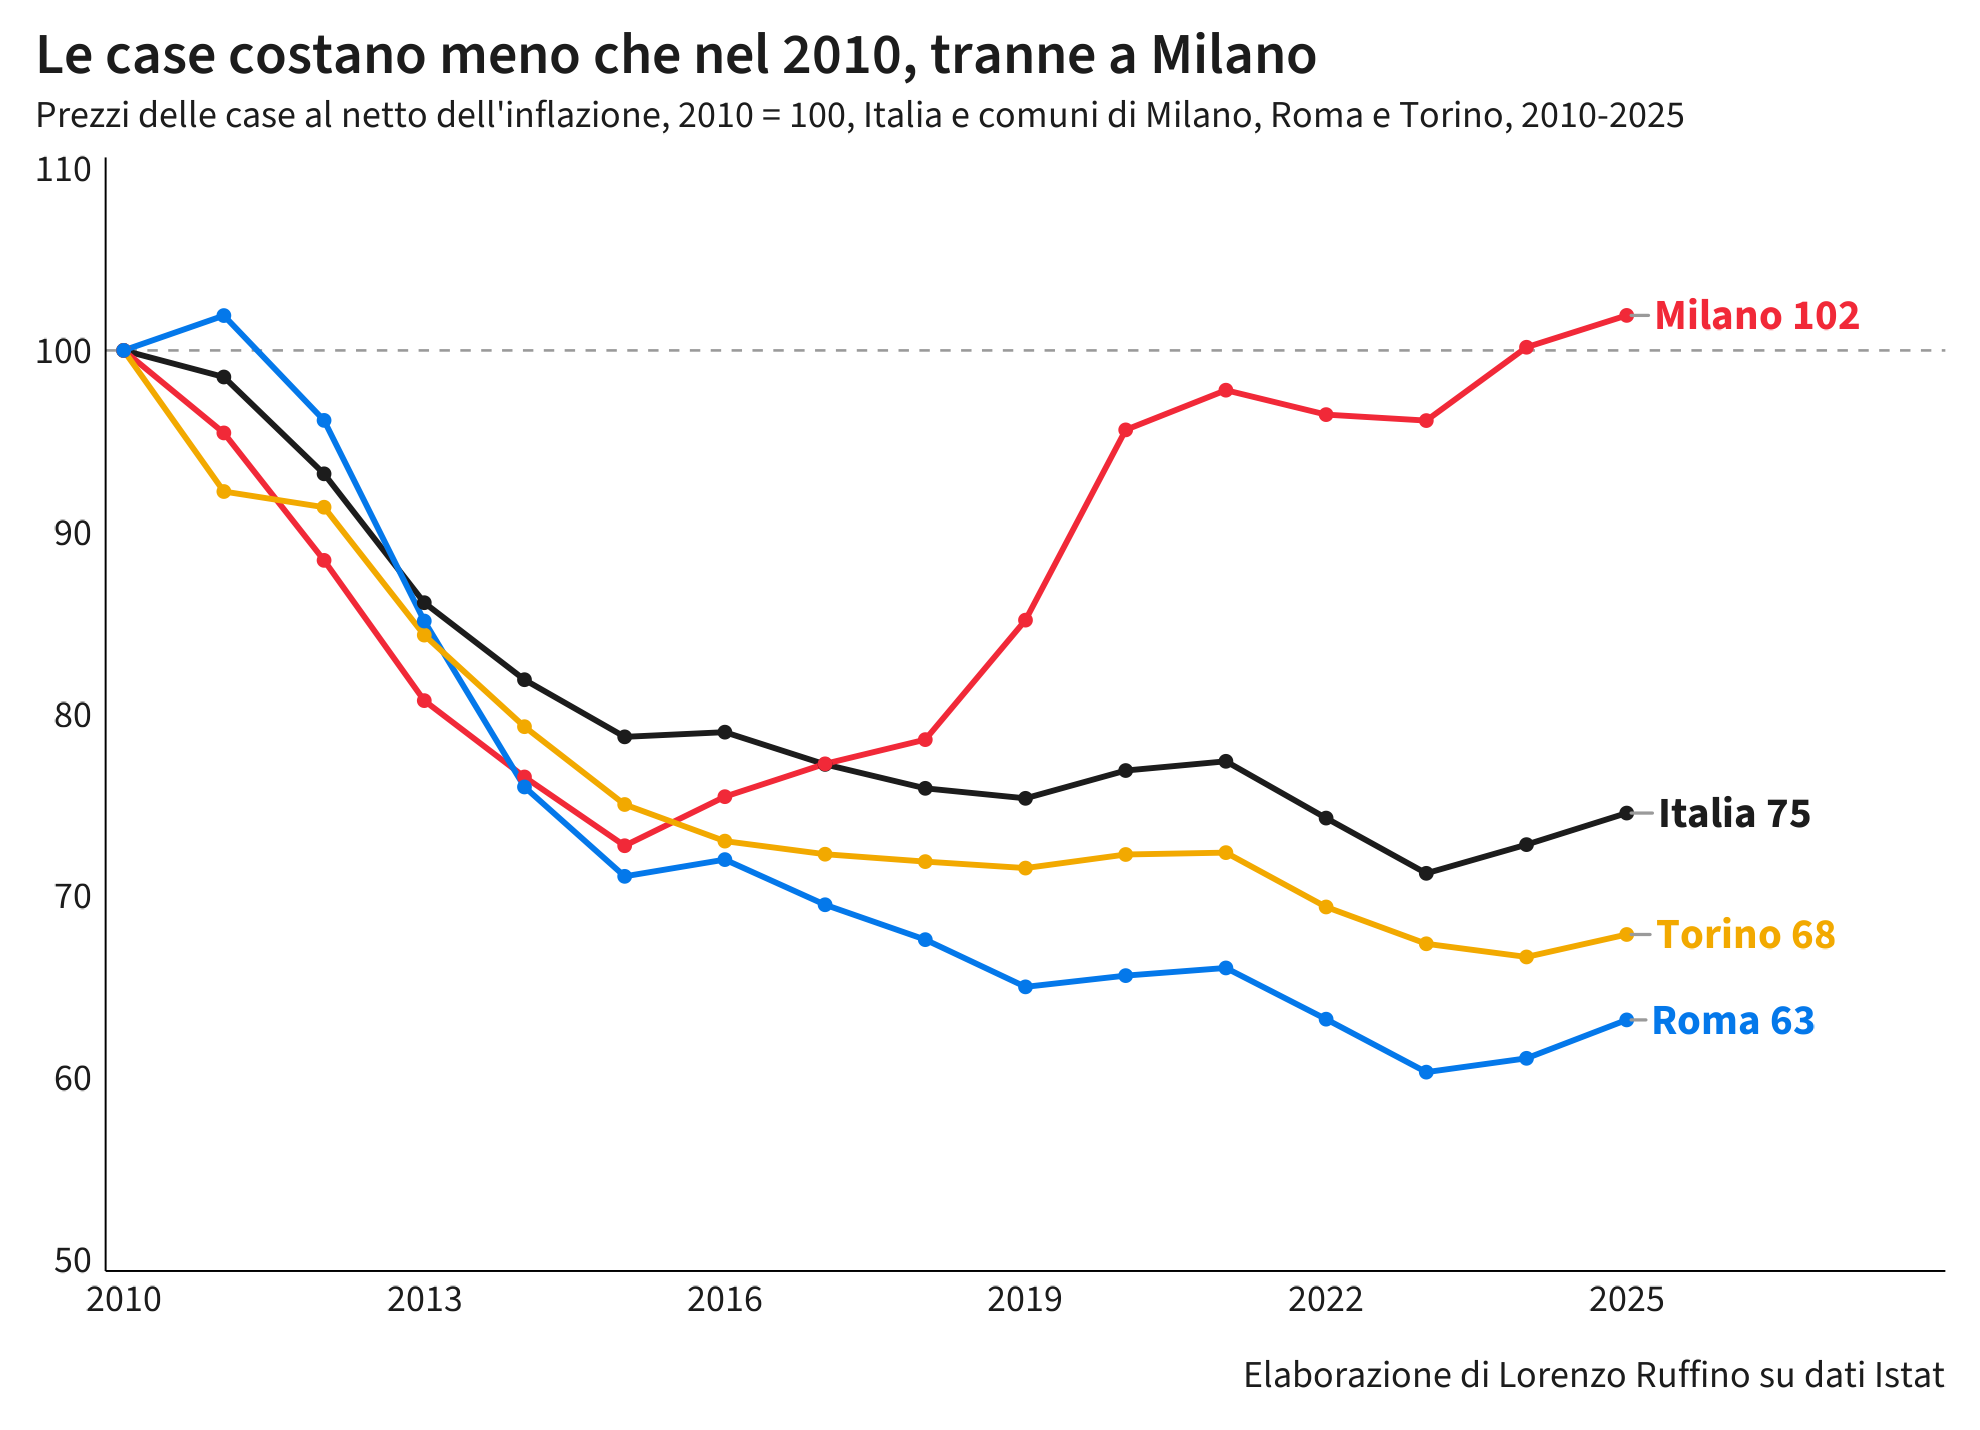

Data behind this chart, as committed beside it:
area, anno, ipab_nominale_2025_100, nic_2025_100, indice_reale_2010_100, indice_reale_2015_100
Italia, 2010, 101.7, 75.85, 100, 127
Italia, 2011, 103, 77.96, 98.54, 125.1
Italia, 2012, 100.4, 80.33, 93.22, 118.4
Italia, 2013, 93.9, 81.31, 86.13, 109.4
Italia, 2014, 89.5, 81.51, 81.9, 104
Italia, 2015, 86.1, 81.54, 78.76, 100
Italia, 2016, 86.3, 81.46, 79.01, 100.3
Italia, 2017, 85.4, 82.46, 77.24, 98.08
Italia, 2018, 84.9, 83.4, 75.93, 96.41
Italia, 2019, 84.8, 83.91, 75.37, 95.71
Italia, 2020, 86.4, 83.8, 76.9, 97.65
Italia, 2021, 88.6, 85.37, 77.41, 98.29
Italia, 2022, 92, 92.37, 74.29, 94.33
Italia, 2023, 93.2, 97.56, 71.25, 90.47
Italia, 2024, 96.2, 98.52, 72.83, 92.48
Italia, 2025, 100, 100, 74.56, 94.68
Torino, 2010, 111.7, 75.85, 100, 133.3
Torino, 2011, 105.9, 77.96, 92.24, 122.9
Torino, 2012, 108.1, 80.33, 91.38, 121.8
Torino, 2013, 101, 81.31, 84.35, 112.4
Torino, 2014, 95.2, 81.51, 79.31, 105.7
Torino, 2015, 90.1, 81.54, 75.04, 100
Torino, 2016, 87.6, 81.46, 73.02, 97.32
Torino, 2017, 87.8, 82.46, 72.3, 96.36
Torino, 2018, 88.3, 83.4, 71.9, 95.82
Torino, 2019, 88.4, 83.91, 71.54, 95.34
Torino, 2020, 89.2, 83.8, 72.29, 96.34
Torino, 2021, 91, 85.37, 72.39, 96.47
Torino, 2022, 94.4, 92.37, 69.4, 92.49
Torino, 2023, 96.8, 97.56, 67.38, 89.8
Torino, 2024, 96.7, 98.52, 66.65, 88.83
Torino, 2025, 100, 100, 67.89, 90.48
Milano, 2010, 74.4, 75.85, 100, 137.4
Milano, 2011, 73, 77.96, 95.46, 131.2
Milano, 2012, 69.7, 80.33, 88.46, 121.6
Milano, 2013, 64.4, 81.31, 80.75, 111
Milano, 2014, 61.2, 81.51, 76.55, 105.2
Milano, 2015, 58.2, 81.54, 72.77, 100
Milano, 2016, 60.3, 81.46, 75.47, 103.7
Milano, 2017, 62.5, 82.46, 77.27, 106.2
Milano, 2018, 64.3, 83.4, 78.6, 108
Milano, 2019, 70.1, 83.91, 85.17, 117
Milano, 2020, 78.6, 83.8, 95.63, 131.4
Milano, 2021, 81.9, 85.37, 97.81, 134.4
Milano, 2022, 87.4, 92.37, 96.47, 132.6
Milano, 2023, 92, 97.56, 96.14, 132.1
Milano, 2024, 96.8, 98.52, 100.2, 137.7
Milano, 2025, 100, 100, 101.9, 140.1
Roma, 2010, 120, 75.85, 100, 140.7
Roma, 2011, 125.7, 77.96, 101.9, 143.4
Roma, 2012, 122.2, 80.33, 96.15, 135.3
Roma, 2013, 109.5, 81.31, 85.12, 119.7
Roma, 2014, 98, 81.51, 76, 106.9
Roma, 2015, 91.7, 81.54, 71.09, 100
Roma, 2016, 92.8, 81.46, 72.01, 101.3
Roma, 2017, 90.7, 82.46, 69.52, 97.8
Roma, 2018, 89.2, 83.4, 67.61, 95.1
Roma, 2019, 86.3, 83.91, 65.01, 91.45
Roma, 2020, 87, 83.8, 65.63, 92.32
Roma, 2021, 89.2, 85.37, 66.05, 92.92
... 4 more rows
